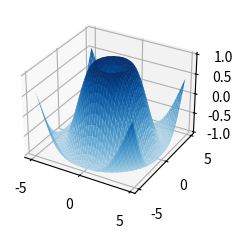

Python code for this plot:
import matplotlib.pyplot as plt
from matplotlib import cm
import numpy as np

plt.style.use('_mpl-gallery')

# Make data
X = np.arange(-5, 5, 0.25)
Y = np.arange(-5, 5, 0.25)
X, Y = np.meshgrid(X, Y)
R = np.sqrt(X**2 + Y**2)
Z = np.sin(R)

# Plot the surface
fig, ax = plt.subplots(subplot_kw={"projection": "3d"})
ax.plot_surface(X, Y, Z, vmin=Z.min() * 2, cmap=cm.Blues)

plt.show()